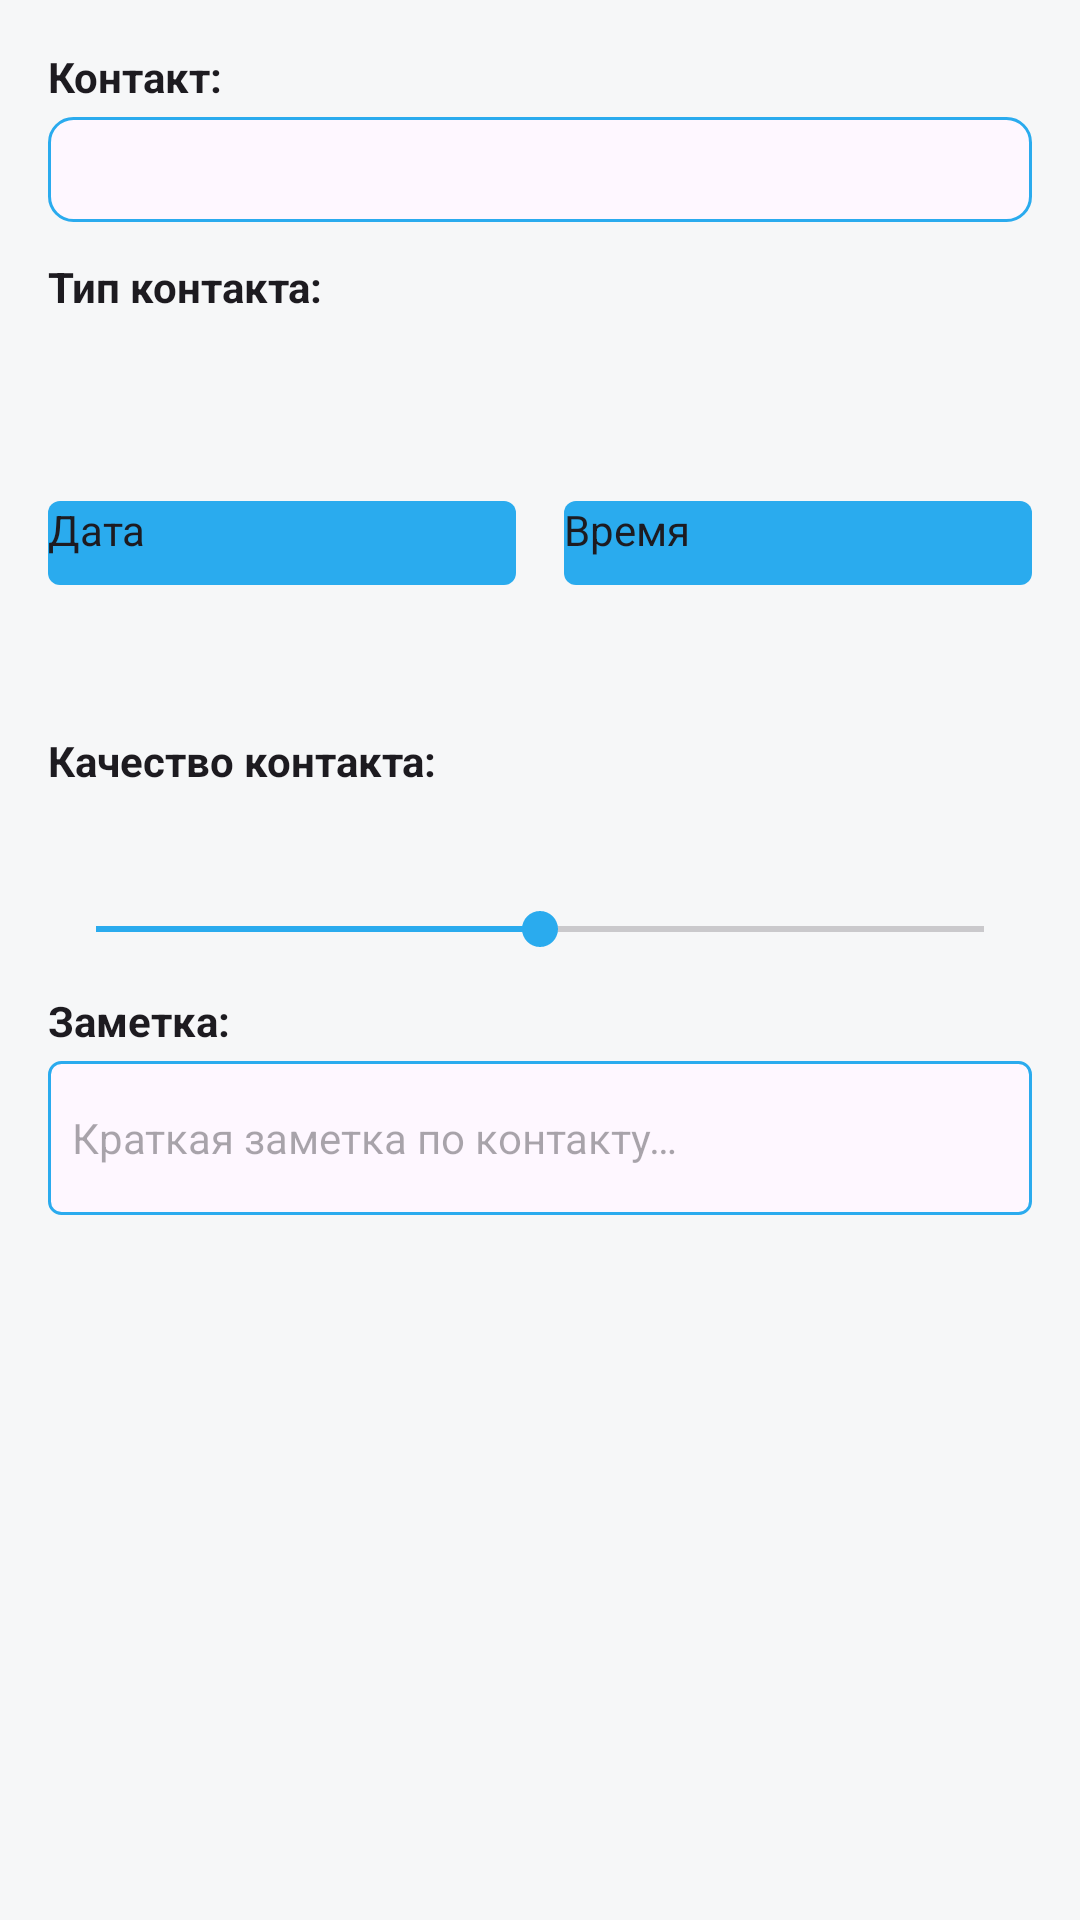

The Android layout XML behind this screen, and the referenced resources:
<!-- AndroidManifest.xml: application theme Theme.ContactManager -->
<!-- res/layout/dialog_add_contact_log.xml -->
<?xml version="1.0" encoding="utf-8"?>
<ScrollView xmlns:android="http://schemas.android.com/apk/res/android"
    xmlns:app="http://schemas.android.com/apk/res-auto"
    android:layout_width="match_parent"
    android:layout_height="wrap_content"
    android:padding="16dp">

    <LinearLayout
        android:layout_width="match_parent"
        android:layout_height="wrap_content"
        android:orientation="vertical">

        
        <TextView
            android:layout_width="match_parent"
            android:layout_height="wrap_content"
            android:text="@string/contact_colon"
            android:textStyle="bold"
            android:textSize="14sp"
            android:layout_marginBottom="4dp"
            android:textColor="?android:attr/textColorPrimary" />

        <TextView
            android:id="@+id/tvContactInfo"
            android:layout_width="match_parent"
            android:layout_height="wrap_content"
            android:layout_marginBottom="12dp"
            android:padding="8dp"
            android:background="@drawable/bg_contact_info"
            android:textColor="?android:attr/textColorPrimary"
            android:textSize="14sp" />

        
        <TextView
            android:layout_width="match_parent"
            android:layout_height="wrap_content"
            android:text="@string/contact_type_colon"
            android:textStyle="bold"
            android:textSize="14sp"
            android:layout_marginBottom="4dp"
            android:textColor="?android:attr/textColorPrimary" />

        <Spinner
            android:id="@+id/spinnerContactType"
            android:layout_width="match_parent"
            android:layout_height="40dp"
            android:layout_marginBottom="12dp"
            android:background="@drawable/bg_spinner"
            android:padding="8dp" />

        

        <LinearLayout
            android:layout_width="match_parent"
            android:layout_height="wrap_content"
            android:orientation="horizontal"
            android:weightSum="2"
            android:layout_marginBottom="12dp">

            <LinearLayout
                android:layout_width="0dp"
                android:layout_height="wrap_content"
                android:layout_weight="1"
                android:orientation="vertical"
                android:layout_marginEnd="8dp">

                <com.google.android.material.button.MaterialButton
                    android:id="@+id/btnSelectDate"
                    android:layout_width="match_parent"
                    android:layout_height="40dp"
                    android:text="@string/date"
                    android:textSize="14sp" />

                <TextView
                    android:id="@+id/textSelectedDate"
                    android:layout_width="match_parent"
                    android:layout_height="wrap_content"
                    android:gravity="center"
                    android:textSize="14sp"
                    android:layout_marginTop="4dp"
                    android:textColor="?android:attr/textColorPrimary"
                    android:padding="4dp" />

            </LinearLayout>

            <LinearLayout
                android:layout_width="0dp"
                android:layout_height="wrap_content"
                android:layout_weight="1"
                android:orientation="vertical"
                android:layout_marginStart="8dp">

                <com.google.android.material.button.MaterialButton
                    android:id="@+id/btnSelectTime"
                    android:layout_width="match_parent"
                    android:layout_height="40dp"
                    android:text="@string/time"
                    android:textSize="14sp" />

                <TextView
                    android:id="@+id/textSelectedTime"
                    android:layout_width="match_parent"
                    android:layout_height="wrap_content"
                    android:gravity="center"
                    android:textSize="14sp"
                    android:layout_marginTop="4dp"
                    android:textColor="?android:attr/textColorPrimary"
                    android:padding="4dp" />

            </LinearLayout>

        </LinearLayout>

        
        <TextView
            android:layout_width="match_parent"
            android:layout_height="wrap_content"
            android:text="@string/contact_quality_colon"
            android:textStyle="bold"
            android:textSize="14sp"
            android:layout_marginBottom="8dp"
            android:textColor="?android:attr/textColorPrimary" />

        <TextView
            android:id="@+id/tvQualityValue"
            android:layout_width="match_parent"
            android:layout_height="wrap_content"
            android:gravity="center"
            android:textSize="16sp"
            android:textStyle="bold"
            android:layout_marginBottom="8dp" />

        <SeekBar
            android:id="@+id/seekBarQuality"
            android:layout_width="match_parent"
            android:layout_height="wrap_content"
            android:layout_marginBottom="12dp"
            android:max="100"
            android:progress="50" />

        
        <TextView
            android:layout_width="match_parent"
            android:layout_height="wrap_content"
            android:text="@string/note_colon"
            android:textStyle="bold"
            android:textSize="14sp"
            android:layout_marginBottom="4dp"
            android:textColor="?android:attr/textColorPrimary" />

        <EditText
            android:id="@+id/editNote"
            android:layout_width="match_parent"
            android:layout_height="wrap_content"
            android:layout_marginBottom="16dp"
            android:hint="@string/log_note_hint"
            android:inputType="textMultiLine"
            android:minLines="2"
            android:maxLines="3"
            android:padding="8dp"
            android:background="@drawable/bg_edittext"
            android:textColor="?android:attr/textColorPrimary"
            android:textColorHint="?android:attr/textColorHint"
            android:textSize="14sp" />

    </LinearLayout>

</ScrollView>
<!-- resources referenced by this layout -->
<resources>
  <!-- drawable bg_contact_info (drawable) -->
  <?xml version="1.0" encoding="utf-8"?>
  <shape xmlns:android="http://schemas.android.com/apk/res/android">
      <solid android:color="?android:attr/colorBackground" />
      <stroke
          android:width="1dp"
          android:color="?android:attr/colorControlHighlight" />
      <corners android:radius="8dp" />
      <padding
          android:left="8dp"
          android:top="8dp"
          android:right="8dp"
          android:bottom="8dp" />
  </shape>
  <!-- drawable bg_edittext (drawable) -->
  <?xml version="1.0" encoding="utf-8"?>
  <shape xmlns:android="http://schemas.android.com/apk/res/android">
      <solid android:color="?android:attr/colorBackground" />
      <stroke
          android:width="1dp"
          android:color="?android:attr/colorControlHighlight" />
      <corners android:radius="4dp" />
  </shape>
  <string name="contact_colon">Контакт:</string>
  <string name="contact_quality_colon">Качество контакта:</string>
  <string name="contact_type_colon">Тип контакта:</string>
  <string name="date">Дата</string>
  <string name="log_note_hint">Краткая заметка по контакту…</string>
  <string name="note_colon">Заметка:</string>
  <string name="time">Время</string>
  <style name="Theme.ContactManager" parent="Theme.Material3.DayNight">
          
          <item name="colorPrimary">@color/tg_blue</item>
          <item name="colorOnPrimary">@color/white</item>
          <item name="colorSecondary">@color/tg_blue</item>
          <item name="colorOnSecondary">@color/white</item>
  
          
          <item name="android:windowBackground">@color/tg_bg</item>
          <item name="colorSurface">@color/tg_surface</item>
          <item name="colorOnSurface">@color/tg_on_surface</item>
          <item name="colorSurfaceVariant">@color/tg_surface_variant</item>
          <item name="colorOnSurfaceVariant">@color/tg_on_surface_variant</item>
  
          
          <item name="colorControlActivated">@color/tg_blue</item>
          <item name="colorControlHighlight">@color/tg_blue</item>
          <item name="colorError">@android:color/holo_red_dark</item>
  
          
          <item name="android:statusBarColor">@color/tg_bg</item>
          <item name="android:navigationBarColor">@color/tg_bg</item>
  
          
          <item name="android:fontFamily">sans-serif</item>
  
          
          <item name="materialButtonStyle">@style/Widget.ContactManager.Button</item>
          <item name="checkboxStyle">@style/Widget.ContactManager.CheckBox</item>
          <item name="switchStyle">@style/Widget.ContactManager.Switch</item>
          <item name="bottomNavigationStyle">@style/Widget.ContactManager.BottomNavigation</item>
      </style>
  <color name="tg_blue">#FF2AABEE</color>
  <color name="white">#FFFFFFFF</color>
  <color name="tg_bg">#FFF6F7F8</color>
  <color name="tg_surface">#FFFFFFFF</color>
  <color name="tg_on_surface">#FF0B0F14</color>
  <color name="tg_surface_variant">#FFE9EEF2</color>
  <color name="tg_on_surface_variant">#FF4A5562</color>
</resources>
